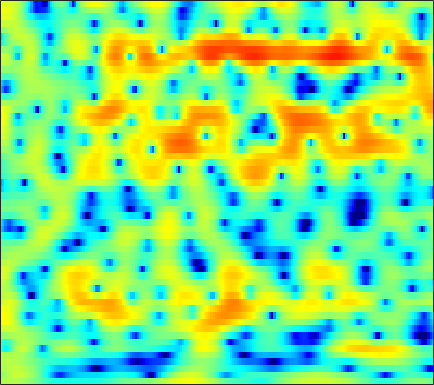

The table this chart was drawn from, first rows:
1.7495, 1.9141, 2.0884, 2.2179, 2.2836, 2.3187, 2.2998, 2.246, 2.1263, 1.9399, 1.6959, 1.478, 1.1401, 0.73767, 0.40051, -0.076032, -0.58875, -0.99944, -1.5537, -2.111, -2.6656, -3.0577, -3.5485, -3.972
-0.03012, 0.6961, 1.489, 2.108, 2.469, 2.826, 3.054, 3.145, 3.167, 3.079, 2.883, 2.666, 2.289, 1.806, 1.376, 0.7086, -0.0693, -0.7299, -1.723, -2.858, -4.159, -5.254, -6.896, -8.783
1.388, 1.716, 2.094, 2.396, 2.57, 2.727, 2.798, 2.799, 2.727, 2.571, 2.333, 2.101, 1.721, 1.259, 0.8607, 0.2584, -0.4225, -0.986, -1.805, -2.708, -3.687, -4.457, -5.51, -6.554
2.191, 2.247, 2.302, 2.333, 2.336, 2.307, 2.234, 2.147, 1.985, 1.763, 1.482, 1.234, 0.852, 0.4188, 0.06498, -0.4324, -0.9468, -1.328, -1.821, -2.283, -2.7, -2.977, -3.294, -3.554
2.164, 1.996, 1.858, 1.822, 1.852, 1.938, 2.032, 2.076, 2.066, 1.948, 1.692, 1.4, 0.8632, 0.1507, -0.4948, -1.487, -2.574, -3.388, -4.321, -4.864, -4.878, -4.581, -3.935, -3.19
-2.75, -4.628, -6.097, -4.937, -3.172, -0.9789, 0.7089, 1.646, 2.514, 2.991, 3.111, 2.98, 2.514, 1.695, 0.8166, -0.7762, -2.981, -5.184, -9.084, -12.61, -10.19, -7.214, -4.179, -2.029
-2.788, -3.611, -4.093, -3.518, -2.585, -1.171, 0.09139, 0.8572, 1.623, 2.098, 2.305, 2.303, 2.113, 1.734, 1.343, 0.7085, 0.01826, -0.4839, -1.05, -1.424, -1.558, -1.508, -1.288, -0.9764
0.6291, 0.8053, 1.028, 1.268, 1.452, 1.695, 1.908, 2.026, 2.11, 2.094, 1.982, 1.836, 1.554, 1.21, 0.9121, 0.4691, -0.004872, -0.381, -0.8969, -1.423, -1.966, -2.375, -2.913, -3.421
3.057, 3.336, 3.552, 3.617, 3.572, 3.406, 3.12, 2.825, 2.346, 1.791, 1.199, 0.7565, 0.1838, -0.3231, -0.6487, -1.022, -1.373, -1.658, -2.109, -2.708, -3.523, -4.337, -5.755, -7.724
5.27, 5.323, 5.235, 4.97, 4.638, 4.011, 3.163, 2.358, 1.043, -0.5808, -2.492, -4.047, -5.942, -6.912, -6.779, -5.893, -4.894, -4.317, -3.831, -3.676, -3.851, -4.203, -4.935, -5.93
5.758, 5.651, 5.378, 4.939, 4.481, 3.676, 2.607, 1.606, -0.04915, -2.174, -4.918, -7.433, -11.29, -13.05, -11.46, -8.741, -6.731, -5.656, -4.681, -4.149, -3.925, -3.912, -4.051, -4.229
4.815, 4.846, 4.781, 4.551, 4.254, 3.667, 2.873, 2.154, 1.046, -0.185, -1.466, -2.351, -3.35, -4.001, -4.249, -4.267, -4.091, -3.909, -3.694, -3.632, -3.791, -4.085, -4.744, -5.758
2.701, 3.479, 4.127, 4.362, 4.308, 3.958, 3.319, 2.671, 1.618, 0.3978, -0.9631, -2.024, -3.328, -4.357, -4.801, -4.852, -4.416, -3.946, -3.325, -2.838, -2.632, -2.712, -3.202, -4.276
1.462, 2.245, 2.845, 2.996, 2.857, 2.375, 1.565, 0.7445, -0.6293, -2.348, -4.543, -6.62, -10.4, -16.94, -26.51, -16.67, -10.7, -8.021, -5.583, -3.84, -2.579, -1.872, -1.156, -0.6214
2.435, 2.339, 2.053, 1.552, 1.019, 0.09, -1.071, -2.073, -3.564, -5.13, -6.697, -7.858, -9.242, -10.18, -10.41, -9.831, -8.55, -7.405, -5.861, -4.418, -3.127, -2.246, -1.171, -0.1415
3.522, 3.106, 2.371, 1.399, 0.4835, -1.017, -2.856, -4.473, -6.905, -9.4, -11.11, -11.47, -10.88, -9.878, -9.105, -8.136, -7.241, -6.597, -5.727, -4.809, -3.824, -3.023, -1.867, -0.6655
4.503, 4.127, 3.432, 2.468, 1.539, -0.04644, -2.126, -4.095, -7.5, -12.22, -16.46, -15.04, -11.45, -9.113, -8.011, -7.214, -6.968, -7.073, -7.489, -7.927, -7.76, -6.947, -5.092, -2.965
4.042, 3.986, 3.737, 3.27, 2.783, 1.948, 0.9207, 0.07269, -1.092, -2.176, -2.995, -3.381, -3.622, -3.808, -4.02, -4.54, -5.497, -6.627, -9.044, -13.21, -19.41, -15.98, -9.561, -5.526
1.985, 2.333, 2.599, 2.672, 2.612, 2.415, 2.106, 1.817, 1.405, 0.9817, 0.5669, 0.2629, -0.1508, -0.5768, -0.9447, -1.507, -2.187, -2.765, -3.551, -4.227, -4.563, -4.497, -3.991, -3.273
0.08397, 0.6411, 1.184, 1.552, 1.725, 1.858, 1.903, 1.881, 1.815, 1.724, 1.61, 1.505, 1.337, 1.145, 0.9763, 0.7003, 0.3676, 0.08908, -0.2947, -0.7109, -1.117, -1.436, -1.879, -2.366
-0.9529, -0.5008, -0.02667, 0.3203, 0.5189, 0.7115, 0.8605, 0.9713, 1.096, 1.242, 1.401, 1.533, 1.712, 1.855, 1.935, 1.981, 1.943, 1.852, 1.622, 1.276, 0.7735, 0.2836, -0.5898, -1.734
-1.948, -1.78, -1.647, -1.609, -1.612, -1.634, -1.645, -1.593, -1.404, -1.064, -0.5401, -0.04428, 0.6839, 1.395, 1.882, 2.427, 2.833, 3.016, 3.091, 2.974, 2.634, 2.237, 1.477, 0.4181
-4.253, -4.587, -5.141, -5.704, -6.097, -6.583, -7.169, -7.739, -8.349, -8.194, -6.678, -5.01, -2.754, -0.7843, 0.44, 1.733, 2.682, 3.199, 3.66, 3.867, 3.851, 3.701, 3.339, 2.766
-7.734, -9.444, -12.43, -14.97, -15, -13.64, -12.96, -13.53, -16.38, -20.38, -14.26, -9.658, -5.45, -2.566, -0.9708, 0.6244, 1.736, 2.341, 2.91, 3.273, 3.494, 3.568, 3.571, 3.475
-6.577, -8.27, -11.12, -13.44, -13.14, -11.05, -9.195, -8.147, -7.143, -6.108, -4.793, -3.694, -2.23, -0.9338, -0.1807, 0.5492, 0.9765, 1.13, 1.199, 1.247, 1.418, 1.658, 2.095, 2.597
-1.843, -2.253, -2.744, -3.011, -3.03, -2.791, -2.346, -1.946, -1.355, -0.7796, -0.228, 0.1527, 0.5437, 0.7568, 0.73, 0.3901, -0.3699, -1.284, -3.018, -5.133, -6.229, -5.21, -2.659, -0.3431
-0.3127, -0.3743, -0.4221, -0.4146, -0.365, -0.2433, -0.05156, 0.1058, 0.3357, 0.5659, 0.741, 0.8174, 0.8236, 0.6384, 0.3671, -0.2731, -1.352, -2.517, -4.71, -7.64, -9.426, -7.925, -4.582, -1.817
-1.418, -1.347, -1.224, -1.087, -0.9696, -0.8162, -0.6789, -0.5749, -0.4625, -0.3575, -0.2621, -0.208, -0.1641, -0.1751, -0.238, -0.4077, -0.68, -0.9442, -1.291, -1.502, -1.452, -1.166, -0.5305, 0.2431
-4.026, -3.726, -3.276, -2.861, -2.606, -2.362, -2.255, -2.224, -2.25, -2.289, -2.245, -2.118, -1.84, -1.421, -1.092, -0.638, -0.212, 0.07055, 0.4034, 0.7089, 1.004, 1.224, 1.539, 1.836
-8.653, -7.233, -5.652, -4.515, -3.979, -3.63, -3.699, -4.02, -4.753, -5.691, -6.44, -6.463, -5.533, -3.963, -2.723, -1.241, -0.0302, 0.7044, 1.465, 2.019, 2.419, 2.614, 2.782, 2.852
-10.45, -7.904, -5.57, -4.078, -3.397, -3.042, -3.287, -3.963, -5.643, -8.791, -15.55, -24.59, -11.56, -5.828, -3.178, -0.7169, 0.9753, 1.88, 2.735, 3.256, 3.497, 3.538, 3.395, 3.093
-4.965, -4.104, -2.967, -2.025, -1.499, -1.082, -1.011, -1.164, -1.637, -2.218, -2.598, -2.524, -1.757, -0.5226, 0.4832, 1.683, 2.601, 3.099, 3.494, 3.589, 3.379, 3.042, 2.356, 1.396
-4.07, -3.199, -2.142, -1.249, -0.7018, -0.1205, 0.2647, 0.5007, 0.6873, 0.8578, 1.082, 1.287, 1.663, 2.082, 2.416, 2.772, 2.978, 3.029, 2.862, 2.427, 1.701, 0.9348, -0.3347, -1.947
-4.513, -3.226, -1.899, -0.9185, -0.3471, 0.2219, 0.6509, 0.9018, 1.228, 1.539, 1.869, 2.138, 2.481, 2.799, 2.965, 3.078, 3.024, 2.825, 2.329, 1.527, 0.41, -0.7117, -2.55, -4.824
-2.548, -1.569, -0.6418, -0.07617, 0.1403, 0.2256, 0.206, 0.1545, 0.2382, 0.5308, 1.03, 1.512, 2.168, 2.757, 3.083, 3.355, 3.377, 3.186, 2.685, 1.834, 0.5732, -0.6389, -2.771, -5.636
0.739, 0.9882, 1.032, 0.7183, 0.2009, -0.8614, -2.406, -3.724, -5.232, -5.03, -3.161, -1.553, 0.3357, 1.743, 2.544, 3.236, 3.536, 3.556, 3.269, 2.649, 1.686, 0.7937, -0.6739, -2.339
2.867, 2.676, 2.16, 1.278, 0.3334, -1.431, -4.076, -6.811, -11.82, -11.6, -6.55, -3.747, -1.105, 0.7097, 1.679, 2.538, 3.003, 3.134, 3, 2.57, 1.888, 1.196, 0.1256, -1.045
3.985, 3.611, 2.923, 2.022, 1.228, 0.03921, -1.151, -1.915, -2.605, -2.649, -2.057, -1.392, -0.3634, 0.5969, 1.177, 1.765, 2.122, 2.179, 2.056, 1.661, 0.9935, 0.275, -0.915, -2.454
4.932, 4.398, 3.512, 2.451, 1.584, 0.4026, -0.6435, -1.289, -1.739, -1.753, -1.392, -0.9556, -0.3191, 0.2868, 0.6796, 1.093, 1.327, 1.386, 1.307, 1.004, 0.4373, -0.1683, -1.309, -2.932
5.866, 5.162, 3.96, 2.409, 0.9931, -1.309, -3.902, -5.765, -6.546, -5.324, -3.594, -2.457, -1.327, -0.598, -0.2445, 0.07967, 0.2549, 0.4046, 0.5246, 0.5812, 0.4719, 0.2955, -0.2038, -0.9748
6.286, 5.641, 4.466, 2.877, 1.289, -1.516, -5.496, -9.55, -11.43, -7.305, -4.266, -2.88, -1.951, -1.766, -1.986, -2.59, -3.103, -3.054, -2.316, -1.217, -0.2359, 0.2481, 0.5937, 0.5703
5.183, 4.891, 4.305, 3.499, 2.766, 1.717, 0.6372, -0.02931, -0.5, -0.5595, -0.4672, -0.5477, -1.014, -2.142, -3.688, -7.304, -15.94, -23.86, -8.869, -4.008, -1.335, -0.164, 0.7282, 0.9723
1.671, 1.708, 1.667, 1.552, 1.486, 1.377, 1.298, 1.299, 1.254, 1.21, 1.072, 0.8623, 0.3955, -0.3782, -1.131, -2.262, -3.105, -3.184, -2.446, -1.216, -0.1443, 0.5167, 0.9762, 1.004
-3.318, -3.519, -3.636, -3.339, -2.86, -2.036, -1.137, -0.5384, 0.1241, 0.6121, 0.9268, 1.071, 1.113, 1.019, 0.9132, 0.7371, 0.6608, 0.644, 0.758, 0.9564, 1.173, 1.288, 1.326, 1.2
-8.661, -11.2, -15.08, -13.43, -10.06, -6.45, -3.95, -2.569, -1.137, -0.1045, 0.6384, 1.038, 1.403, 1.638, 1.731, 1.806, 1.819, 1.824, 1.809, 1.766, 1.723, 1.633, 1.504, 1.322
-7.149, -8.847, -10.55, -9.868, -8.129, -5.613, -3.542, -2.268, -0.9398, 0.08752, 0.8563, 1.279, 1.699, 1.966, 2.075, 2.138, 2.095, 2.038, 1.904, 1.736, 1.522, 1.359, 1.112, 0.8454
-2.297, -2.641, -2.866, -2.73, -2.409, -1.757, -0.9897, -0.4261, 0.2971, 0.9247, 1.433, 1.739, 2.026, 2.153, 2.167, 2.049, 1.836, 1.594, 1.232, 0.8561, 0.4629, 0.2125, -0.1419, -0.4994
0.7451, 0.6766, 0.6007, 0.549, 0.5628, 0.618, 0.7608, 0.9272, 1.238, 1.59, 1.944, 2.179, 2.358, 2.362, 2.224, 1.831, 1.227, 0.6383, -0.2385, -1.12, -1.787, -2.163, -2.42, -2.597
2.738, 2.782, 2.65, 2.293, 1.916, 1.299, 0.7069, 0.4505, 0.5042, 1.077, 1.87, 2.409, 2.874, 3.013, 2.822, 2.162, 0.9288, -0.3558, -2.672, -5.605, -7.851, -7.985, -6.382, -4.818
3.29, 3.383, 3.151, 2.445, 1.492, -0.5185, -3.91, -7.564, -8.822, -3.585, 0.02725, 1.727, 3.13, 3.691, 3.635, 2.997, 1.658, 0.148, -2.727, -6.809, -10.9, -10.44, -6.978, -4.445
0.3832, 0.639, 0.8467, 0.7343, 0.3322, -0.7548, -2.341, -3.366, -3.452, -1.671, 0.3755, 1.563, 2.613, 3.013, 2.961, 2.414, 1.433, 0.4402, -1.076, -2.635, -3.829, -4.383, -4.48, -3.996
-6.436, -4.52, -2.19, -0.5908, 0.1974, 0.8228, 1.181, 1.38, 1.707, 2.125, 2.555, 2.808, 2.937, 2.816, 2.524, 1.837, 0.8142, -0.1531, -1.74, -3.622, -5.877, -7.646, -9.538, -9.239
-7.731, -5.108, -2.22, -0.2231, 0.8362, 1.843, 2.496, 2.804, 3.089, 3.204, 3.18, 3.075, 2.783, 2.32, 1.828, 1.001, -0.07478, -1.093, -2.741, -4.83, -7.631, -10.54, -15.37, -14.82
0.1018, 0.4007, 1.001, 1.649, 2.071, 2.511, 2.776, 2.872, 2.838, 2.651, 2.318, 1.976, 1.424, 0.7313, 0.1434, -0.7305, -1.693, -2.463, -3.534, -4.652, -5.711, -6.308, -6.741, -6.473
3.142, 3.131, 3.162, 3.199, 3.203, 3.134, 2.96, 2.753, 2.34, 1.789, 1.095, 0.4854, -0.4257, -1.415, -2.163, -3.154, -4.067, -4.637, -5.286, -5.745, -5.974, -5.964, -5.724, -5.236
4.726, 4.614, 4.448, 4.238, 4.044, 3.705, 3.251, 2.804, 2.073, 1.138, -0.01182, -1.015, -2.548, -4.191, -5.447, -6.956, -8.096, -8.686, -9.087, -9.079, -8.698, -8.239, -7.317, -6.242
5.391, 5.218, 4.963, 4.678, 4.43, 4.034, 3.51, 2.997, 2.121, 0.9521, -0.5842, -2.038, -4.457, -7.581, -10.46, -14.67, -16.92, -16.61, -15.81, -15.7, -15.28, -13.87, -10.97, -8.13
4.775, 4.473, 4.149, 3.944, 3.837, 3.69, 3.447, 3.158, 2.53, 1.582, 0.2284, -1.105, -3.43, -6.56, -9.605, -14.39, -16.98, -16.3, -15.82, -17.72, -21.18, -17.77, -11.2, -6.884
